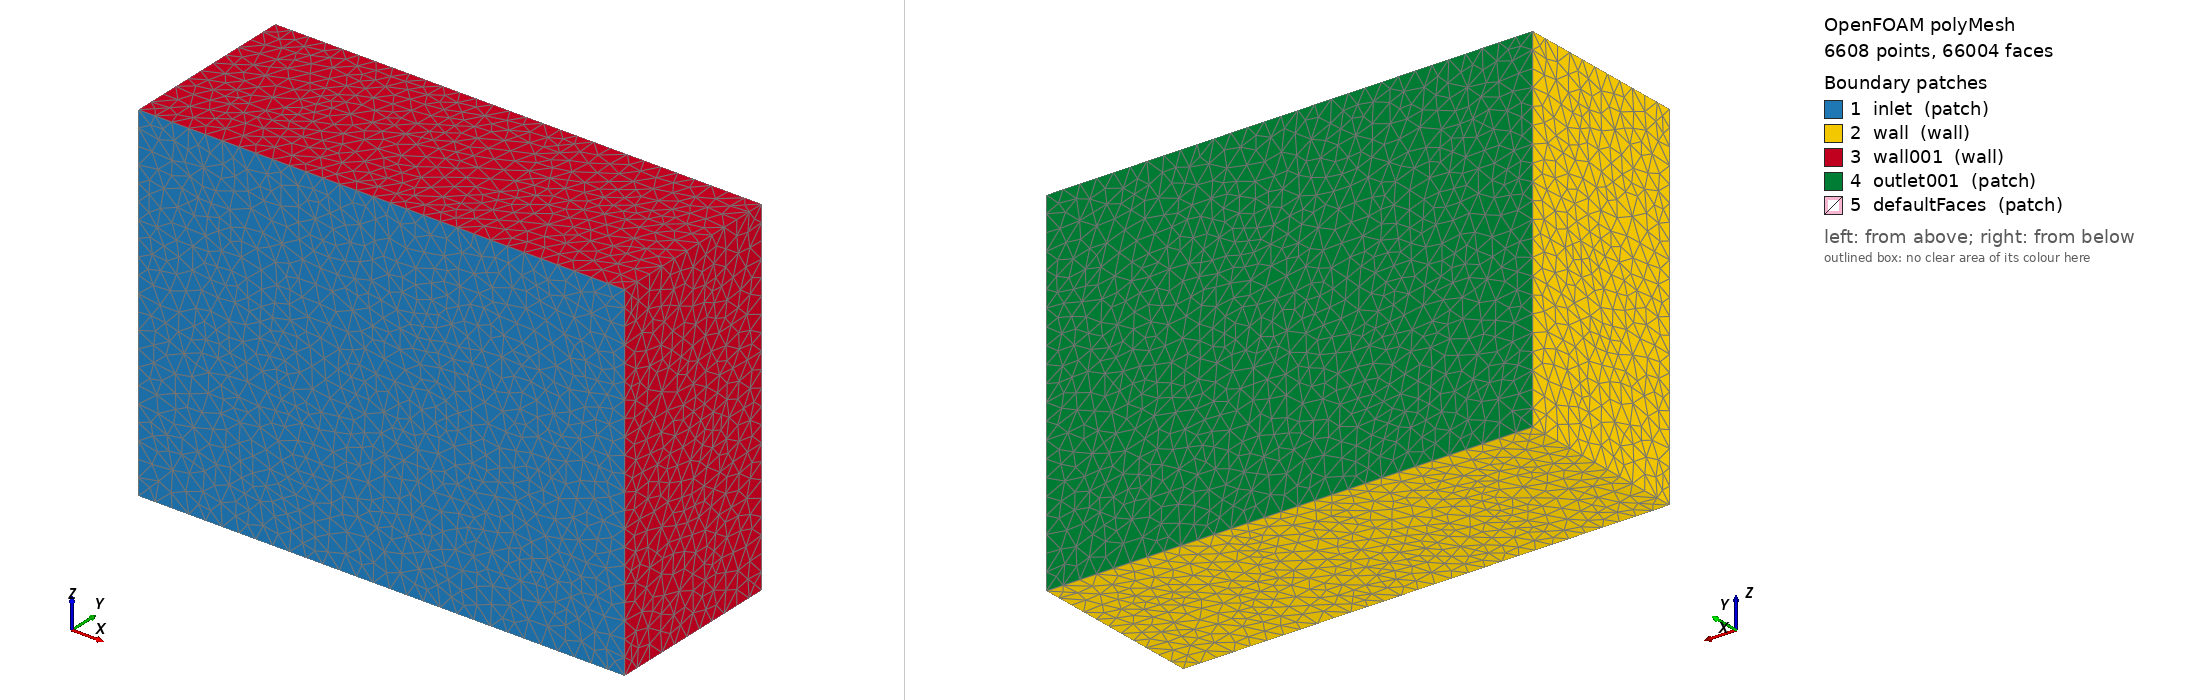

OpenFOAM case: the committed polyMesh, 6608 points, 66004 faces. Boundary patches (legend numbers): 1 inlet (patch), 2 wall (wall), 3 wall001 (wall), 4 outlet001 (patch), 5 defaultFaces (patch). Left view from above one corner, right view from below the opposite corner. Boundary conditions: 2 field file(s) under 0/; 5 of 5 drawn patches have an entry in a shipped field file.

=== constant/polyMesh/boundary ===
/*--------------------------------*- C++ -*----------------------------------*\
  =========                 |
  \\      /  F ield         | OpenFOAM: The Open Source CFD Toolbox
   \\    /   O peration     | Website:  https://openfoam.org
    \\  /    A nd           | Version:  12
     \\/     M anipulation  |
\*---------------------------------------------------------------------------*/
/*   Windows 32 and 64 bit porting by blueCAPE: http://www.bluecape.com.pt   *\
|  Based on Windows porting (2.0.x v4) by Symscape: http://www.symscape.com   |
\*---------------------------------------------------------------------------*/
FoamFile
{
    format      ascii;
    class       polyBoundaryMesh;
    location    "constant/polyMesh";
    object      boundary;
}
// * * * * * * * * * * * * * * * * * * * * * * * * * * * * * * * * * * * * * //

5
(
    inlet
    {
        type            patch;
        nFaces          1576;
        startFace       60132;
    }
    wall
    {
        type            wall;
        inGroups        List<word> 1(wall);
        nFaces          1362;
        startFace       61708;
    }
    wall001
    {
        type            wall;
        inGroups        List<word> 1(wall);
        nFaces          1358;
        startFace       63070;
    }
    outlet001
    {
        type            patch;
        nFaces          1576;
        startFace       64428;
    }
    defaultFaces
    {
        type            patch;
        nFaces          0;
        startFace       66004;
    }
)

// ************************************************************************* //


=== 0/U ===
/*--------------------------------*- C++ -*----------------------------------*\
|                                                                             |
|                Generated by the CfdOF workbench for FreeCAD                 |
|                      https://github.com/jaheyns/CfdOF                       |
|                                                                             |
\*---------------------------------------------------------------------------*/
FoamFile
{
    version     2.0;
    format      ascii;
    class       volVectorField;
    object      U;
}
// * * * * * * * * * * * * * * * * * * * * * * * * * * * * * * * * * * * * * //

dimensions      [0 1 -1 0 0 0 0];

internalField   uniform (0.0 0.0 0.0);

boundaryField
{

    inlet
    {
        // Fix all three components of velocity on inflow and only the normal component on outflow,
        // in order to be well-posed if there are some faces on the patch which are actually outflows.
        type                fixedNormalInletOutletVelocity;
        fixTangentialInflow yes;
        normalVelocity
        {
            type            fixedValue;
            value           uniform ( 0.0 2.0 0.0 );
        }
        value               uniform ( 0.0 2.0 0.0 );
    }

    wall
    {
        // movingWallVelocity reduces to fixedValue if the mesh is not moving
        type        movingWallVelocity;
        value       uniform (0 0 0);
    }

    wall001
    {
        // movingWallVelocity reduces to fixedValue if the mesh is not moving
        type        movingWallVelocity;
        value       uniform (0 0 0);
    }

    outlet001
    {
        type        pressureInletOutletVelocity;
        value       $internalField;
    }

    defaultFaces
    {
        type        slip;
        value       $internalField;
    }

}

// ************************************************************************* //


=== 0/p ===
/*--------------------------------*- C++ -*----------------------------------*\
|                                                                             |
|                Generated by the CfdOF workbench for FreeCAD                 |
|                      https://github.com/jaheyns/CfdOF                       |
|                                                                             |
\*---------------------------------------------------------------------------*/
FoamFile
{
    version     2.0;
    format      ascii;
    class       volScalarField;
    object      p;
}
// * * * * * * * * * * * * * * * * * * * * * * * * * * * * * * * * * * * * * //

dimensions      [0 2 -2 0 0 0 0];

internalField   uniform 83333.33333333334;

boundaryField
{

    inlet
    {
        type        zeroGradient;
    }

    wall
    {
        type        zeroGradient;
    }

    wall001
    {
        type        zeroGradient;
    }

    outlet001
    {
        type        totalPressure;
        p0          uniform 0.0;
        value       $internalField;
    }

    defaultFaces
    {
        type        zeroGradient;
    }

}

// ************************************************************************* //


Also in the case, not shown: constant/polyMesh/faces (numeric list); constant/polyMesh/owner (numeric list); constant/polyMesh/points (numeric list).
